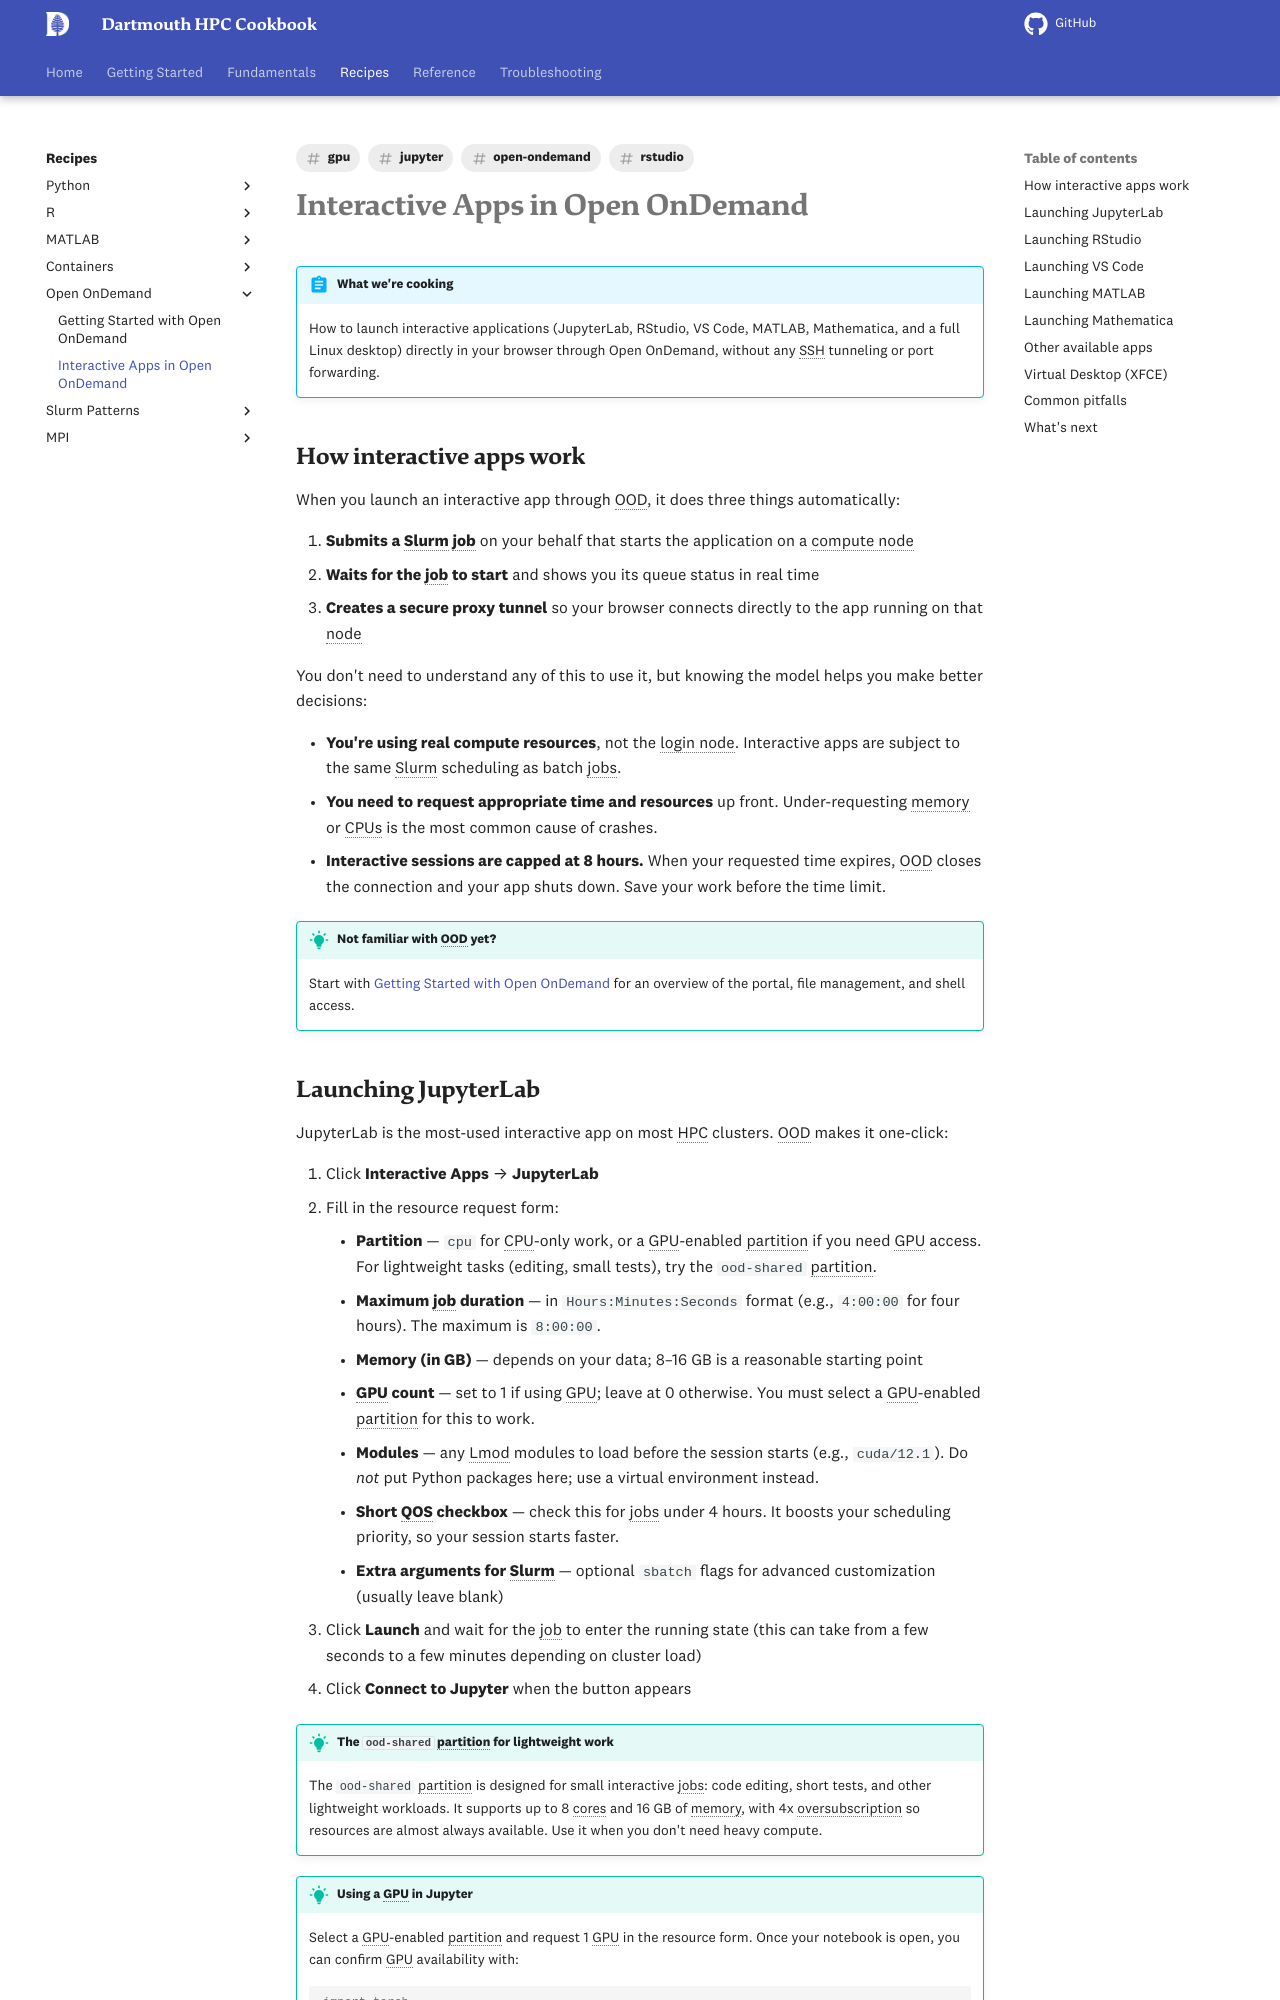

repository: dartmouth/dartmouth-hpc-cookbook · page: recipes/open-ondemand/apps/index.html · generator: mkdocs

---
title: "Interactive Apps in Open OnDemand"
description: "How to launch Jupyter, RStudio, VS Code, and more through Open OnDemand on {{ cluster.name }}"
tags:
  - open-ondemand
  - jupyter
  - rstudio
  - gpu
---

# Interactive Apps in Open OnDemand

!!! abstract "What we're cooking"
    How to launch interactive applications (JupyterLab, RStudio, VS Code, MATLAB, Mathematica, and a full Linux desktop) directly in your browser through Open OnDemand, without any SSH tunneling or port forwarding.

## How interactive apps work

When you launch an interactive app through OOD, it does three things automatically:

1. **Submits a Slurm job** on your behalf that starts the application on a compute node
2. **Waits for the job to start** and shows you its queue status in real time
3. **Creates a secure proxy tunnel** so your browser connects directly to the app running on that node

You don't need to understand any of this to use it, but knowing the model helps you make better decisions:

- **You're using real compute resources**, not the login node. Interactive apps are subject to the same Slurm scheduling as batch jobs.
- **You need to request appropriate time and resources** up front. Under-requesting memory or CPUs is the most common cause of crashes.
- **Interactive sessions are capped at 8 hours.** When your requested time expires, OOD closes the connection and your app shuts down. Save your work before the time limit.

!!! tip "Not familiar with OOD yet?"
    Start with [Getting Started with Open OnDemand](getting-started.md) for an overview of the portal, file management, and shell access.
